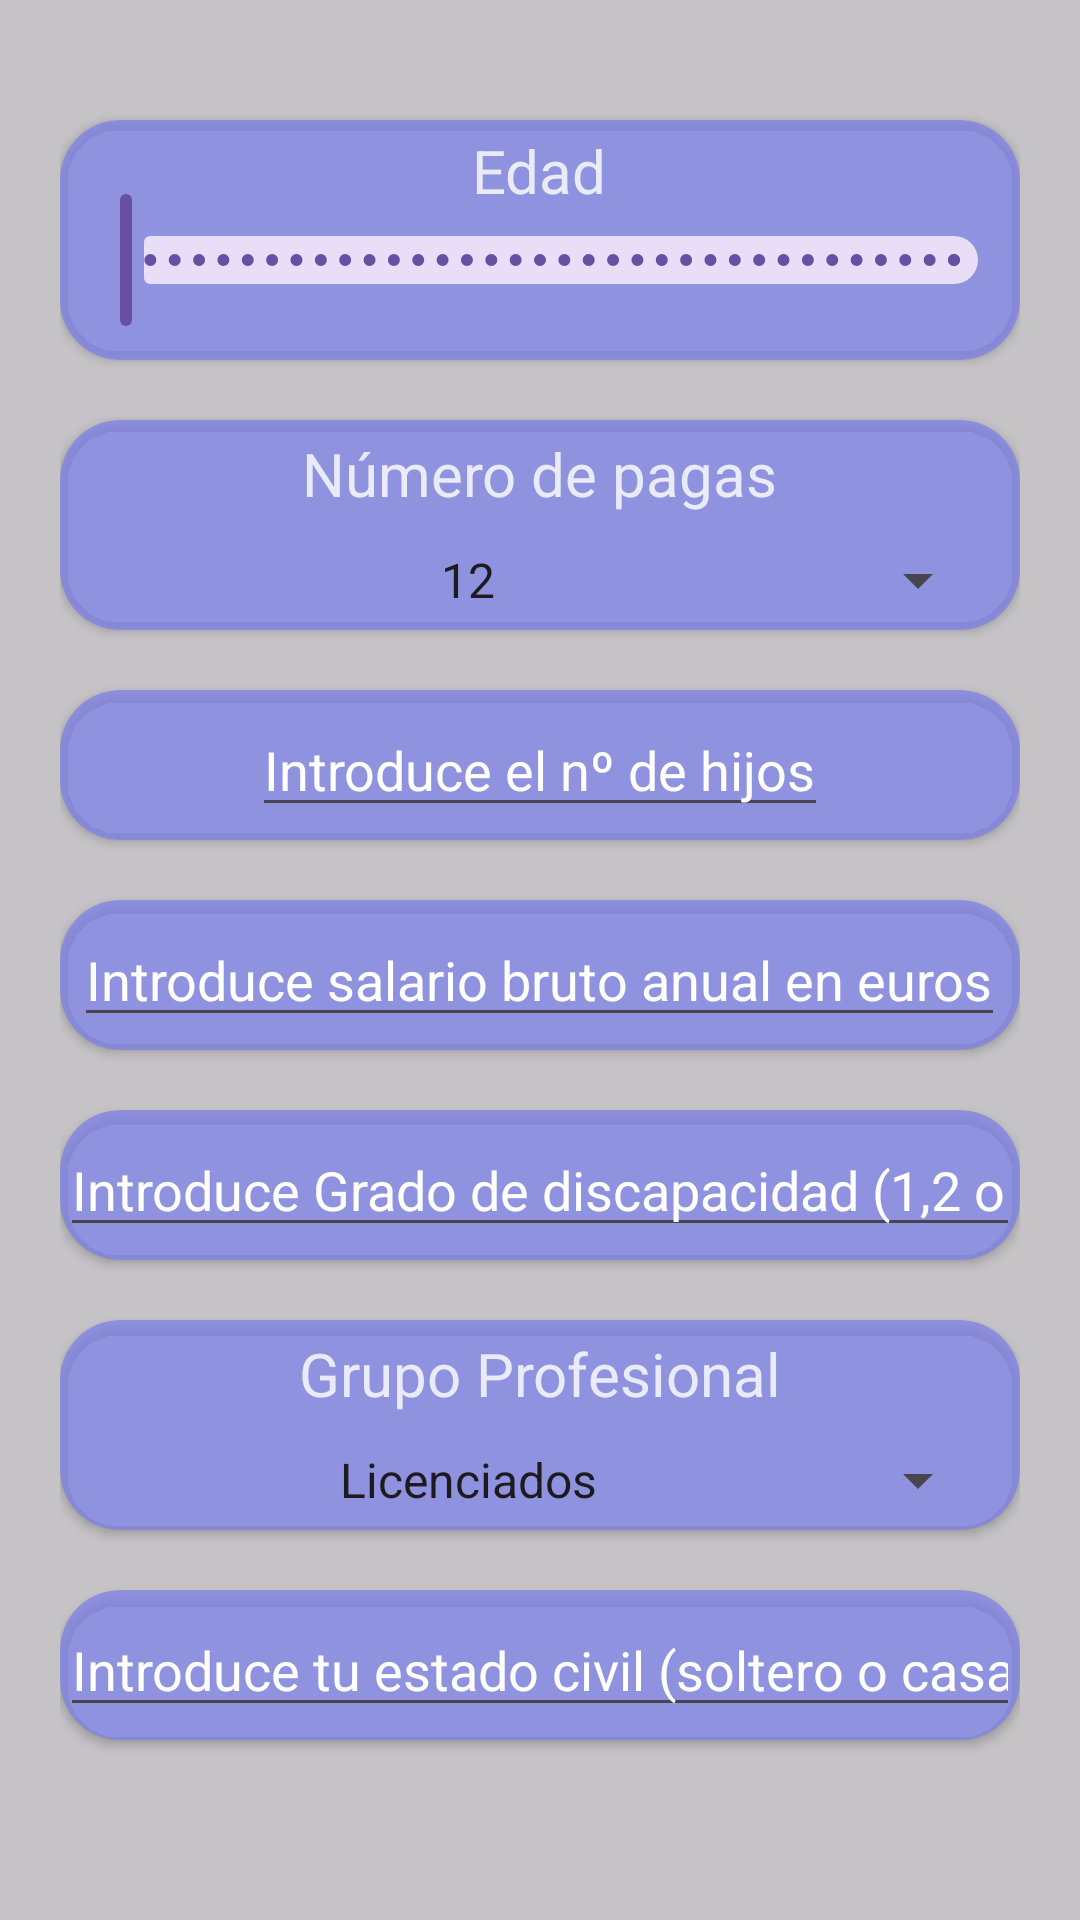

Produce the Android XML layout that renders to this screen, including the resource entries it uses.
<!-- AndroidManifest.xml: application theme Theme.CalculadoraSalario -->
<!-- res/layout/activity_main.xml -->
<?xml version="1.0" encoding="utf-8"?>
<androidx.constraintlayout.widget.ConstraintLayout xmlns:android="http://schemas.android.com/apk/res/android"
    xmlns:app="http://schemas.android.com/apk/res-auto"
    xmlns:tools="http://schemas.android.com/tools"
    android:id="@+id/main"
    android:layout_width="match_parent"
    android:layout_height="match_parent"
    tools:context=".MainActivity"
    android:background="@color/background"
    android:paddingHorizontal="20dp"
    android:paddingVertical="20dp">

    <androidx.cardview.widget.CardView
        android:id="@+id/viewSalario"
        android:layout_width="0dp"
        android:layout_height="50dp"
        android:layout_marginTop="20dp"
        app:layout_constraintEnd_toEndOf="parent"
        app:layout_constraintHorizontal_bias="0.0"
        app:layout_constraintStart_toStartOf="parent"
        app:layout_constraintTop_toBottomOf="@+id/cvHijos"
        app:cardBackgroundColor="@color/background_component"
        app:cardCornerRadius="20dp"
        android:textColor="@color/white">

        <LinearLayout
            android:layout_width="match_parent"
            android:layout_height="match_parent"
            android:orientation="vertical"
            android:gravity="center"
            android:textColor="@color/white">
            <EditText
                android:id="@+id/etSalarioBruto"
                android:layout_width="wrap_content"
                android:layout_height="wrap_content"
                android:inputType="number"
                android:hint="Introduce salario bruto anual en euros"
                android:textColorHint="@color/white"
                app:layout_constraintTop_toTopOf="parent"
                app:layout_constraintStart_toStartOf="parent"/>
        </LinearLayout>

    </androidx.cardview.widget.CardView>

    <androidx.cardview.widget.CardView
        android:id="@+id/cvEdad"
        android:layout_width="0dp"
        android:layout_height="80dp"
        app:cardBackgroundColor="@color/background_component"
        app:cardCornerRadius="20dp"
        app:layout_constraintBottom_toTopOf="@+id/vNumeroPagas"
        app:layout_constraintEnd_toEndOf="parent"
        app:layout_constraintHorizontal_bias="0.0"
        app:layout_constraintStart_toStartOf="parent"
        app:layout_constraintTop_toTopOf="parent"
        android:layout_marginTop="20dp">

        <LinearLayout
            android:layout_width="match_parent"
            android:layout_height="match_parent"
            android:gravity="center"
            android:orientation="vertical">

            <TextView
                android:id="@+id/tvEdad"
                android:layout_width="wrap_content"
                android:layout_height="wrap_content"
                android:layout_marginBottom="-8dp"
                android:text="@string/edad"
                android:textColor="@color/text"
                android:textSize="20sp" />

            <com.google.android.material.slider.RangeSlider
                android:id="@+id/rsEdad"
                android:layout_width="wrap_content"
                android:layout_height="wrap_content"
                android:layout_marginBottom="6dp"
                android:stepSize="1"
                android:valueFrom="13"
                android:valueTo="80" />
        </LinearLayout>

    </androidx.cardview.widget.CardView>

    <androidx.cardview.widget.CardView
        android:id="@+id/vNumeroPagas"
        android:layout_width="0dp"
        android:layout_height="70dp"
        android:paddingTop="10dp"
        app:layout_constraintEnd_toEndOf="parent"
        app:layout_constraintStart_toStartOf="parent"
        app:layout_constraintTop_toBottomOf="@+id/cvEdad"
        android:layout_marginTop="20dp"
        app:cardCornerRadius="20dp"
        app:cardBackgroundColor="@color/background_component"
        android:textColor="@color/white">

        <LinearLayout
            android:layout_width="match_parent"
            android:layout_height="match_parent"
            android:gravity="center"
            android:orientation="vertical"
            android:textColor="@color/white">

            <TextView
                android:id="@+id/tvNumeroPagas"
                android:layout_width="wrap_content"
                android:layout_height="wrap_content"
                android:text="Número de pagas"
                android:textColor="@color/text"
                android:textSize="20sp" />

            <Spinner
                android:id="@+id/spinnerNumeroPagas"
                android:layout_width="300dp"
                android:layout_height="wrap_content"
                android:layout_marginTop="10dp"
                android:entries="@array/NumeroPagasArray"
                android:popupBackground="@color/white"
                android:spinnerMode="dropdown"
                android:textAlignment="center"
                android:textColor="@color/white"
                android:textSize="20sp" />
        </LinearLayout>

    </androidx.cardview.widget.CardView>

    <androidx.cardview.widget.CardView
        android:id="@+id/cvHijos"
        android:layout_width="0dp"
        android:layout_height="50dp"
        app:layout_constraintEnd_toEndOf="parent"
        app:layout_constraintStart_toStartOf="parent"
        app:layout_constraintTop_toBottomOf="@+id/vNumeroPagas"
        android:layout_marginTop="20dp"
        app:cardCornerRadius="20dp"
        app:cardBackgroundColor="@color/background_component">

        <LinearLayout
            android:layout_width="match_parent"
            android:layout_height="match_parent"
            android:gravity="center"
            android:orientation="vertical">

            <EditText
                android:id="@+id/etHijos"
                android:layout_width="wrap_content"
                android:layout_height="wrap_content"
                android:hint="Introduce el nº de hijos"
                android:inputType="number"
                android:textColorHint="@color/white"
                app:layout_constraintStart_toStartOf="parent"
                app:layout_constraintTop_toTopOf="parent" />

        </LinearLayout>

    </androidx.cardview.widget.CardView>

    <androidx.cardview.widget.CardView
        android:id="@+id/viewDiscapacidad"
        android:layout_width="0dp"
        android:layout_height="50dp"
        android:layout_marginTop="20dp"
        app:layout_constraintEnd_toEndOf="parent"
        app:layout_constraintHorizontal_bias="0.0"
        app:layout_constraintStart_toStartOf="parent"
        app:layout_constraintTop_toBottomOf="@+id/viewSalario"
        app:cardBackgroundColor="@color/background_component"
        app:cardCornerRadius="20dp"
        android:textColor="@color/white">

        <LinearLayout
            android:layout_width="match_parent"
            android:layout_height="match_parent"
            android:orientation="vertical"
            android:gravity="center"
            android:textColor="@color/white">

            <EditText
                android:id="@+id/etDiscapacidad"
                android:layout_width="wrap_content"
                android:layout_height="wrap_content"
                android:inputType="number"
                android:hint="Introduce Grado de discapacidad (1,2 o 3)"
                android:textColorHint="@color/white"
                app:layout_constraintTop_toTopOf="parent"
                app:layout_constraintStart_toStartOf="parent"/>
        </LinearLayout>

    </androidx.cardview.widget.CardView>

    <androidx.cardview.widget.CardView
        android:id="@+id/cvProfesion"
        android:layout_width="0dp"
        android:layout_height="70dp"
        app:layout_constraintEnd_toEndOf="parent"
        app:layout_constraintStart_toStartOf="parent"
        app:layout_constraintTop_toBottomOf="@+id/viewDiscapacidad"
        android:layout_marginTop="20dp"
        app:cardCornerRadius="20dp"
        app:cardBackgroundColor="@color/background_component"
        android:textColor="@color/white">

        <LinearLayout
            android:layout_width="match_parent"
            android:layout_height="match_parent"
            android:orientation="vertical"
            android:gravity="center"
            android:textColor="@color/white">

            <TextView
                android:id="@+id/tvProfesion"
                android:layout_width="wrap_content"
                android:layout_height="wrap_content"
                android:text="Grupo Profesional"
                android:textColor="@color/text"
                android:textSize="20sp"/>

            <Spinner
                android:id="@+id/spinnerProfesion"
                android:layout_width="300dp"
                android:layout_height="wrap_content"
                android:entries="@array/profesionArray"
                android:spinnerMode="dropdown"
                android:textAlignment="center"
                android:textColor="@color/white"
                android:popupBackground="@color/white"
                android:textSize="20sp"
                android:layout_marginTop="10dp"/>
        </LinearLayout>

    </androidx.cardview.widget.CardView>

    <androidx.cardview.widget.CardView
        android:id="@+id/viewEstadoCivil"
        android:layout_width="0dp"
        android:layout_height="50dp"
        android:layout_marginTop="20dp"
        app:layout_constraintEnd_toEndOf="parent"
        app:layout_constraintHorizontal_bias="0.0"
        app:layout_constraintStart_toStartOf="parent"
        app:layout_constraintTop_toBottomOf="@+id/cvProfesion"
        app:cardBackgroundColor="@color/background_component"
        app:cardCornerRadius="20dp"
        android:textColor="@color/white">

        <LinearLayout
            android:layout_width="match_parent"
            android:layout_height="match_parent"
            android:orientation="vertical"
            android:gravity="center"
            android:textColor="@color/white">
            <EditText
                android:id="@+id/etEstadoCivil"
                android:layout_width="wrap_content"
                android:layout_height="wrap_content"
                android:inputType="text"
                android:hint="Introduce tu estado civil (soltero o casado)"
                android:textColorHint="@color/white"
                app:layout_constraintTop_toTopOf="parent"
                app:layout_constraintStart_toStartOf="parent"/>
        </LinearLayout>
    </androidx.cardview.widget.CardView>

    <Button
        android:id="@+id/btnCalcular"
        android:layout_width="0dp"
        android:layout_height="wrap_content"
        android:text="CALCULAR SALARIO NETO"
        android:gravity="center"
        android:layout_marginTop="40dp"
        app:layout_constraintStart_toStartOf="parent"
        app:layout_constraintEnd_toEndOf="parent"
        app:layout_constraintTop_toBottomOf="@+id/viewEstadoCivil"
        android:backgroundTint="@color/background_component_selected"/>

</androidx.constraintlayout.widget.ConstraintLayout>
<!-- resources referenced by this layout -->
<resources>
  <string-array name="NumeroPagasArray">
          <item>12</item>
          <item>14</item>
          <item>16</item>
      </string-array>
  <string-array name="profesionArray">
          <item>Licenciados</item>
          <item>Ingenieros técnicos, peritos y ayudantes</item>
          <item>Autónomos</item>
      </string-array>
  <color name="background">#AAAA</color>
  <color name="background_component">#B67D81ED</color>
  <color name="background_component_selected">#6F3BC1</color>
  <color name="text">#D0FFFFFF</color>
  <color name="white">#FFFFFFFF</color>
  <string name="edad">Edad</string>
  <style name="Theme.CalculadoraSalario" parent="Base.Theme.CalculadoraSalario" />
  <style name="Base.Theme.CalculadoraSalario" parent="Theme.Material3.DayNight.NoActionBar">
          
          
      </style>
</resources>
